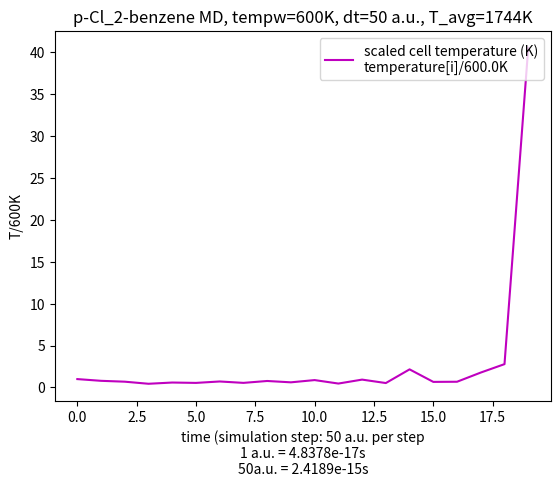

This chart was generated by the following Python code:
#!/usr/bin/env python3

import matplotlib.pyplot as plt
import numpy as np
import sys

# pw.x options
################
# ion initial kick temp = 300K
# dt = 50 a.u. (Ry) = 50*4.8378e-17 s 
# N_step = 300
#
#
#
# basic data
#################
# Ekins = [ ... ]
# Etots = [ ... ]
# temperatures = [ ... ]
#
#
#
# derived lists
#################
# Epots = [ Etots[i] - Ekins[i] for i in range(len(Ekins)) ] 
# norm_Etots = [ thing/Etots[0] for thing in Etots ]
# diff_Etots = [ thing - Etots[0] for thing in Etots ]
# average_temp = get_mean(temperatures)
# inds = range(len(Ekins))

dt=50
ry_atomic_time=4.8378e-17 #seconds per a.u.
timestep_SI = dt*ry_atomic_time
tempw=600

def get_mean(li):
  summe = 0
  for item in li:
    summe += item
  return int(summe/len(li))

def main():
  #plt.scatter(inds, Ekins, color='b', marker='s', s=65, label='Kinetic Energy (Ry)')
  #plt.plot(inds, Ekins, color='g', label='E_kinetic (Ry)')
  #plt.plot(inds, norm_Etots, color='r', label='E_total[t]/(-548.00599230 Ry)')
  #plt.plot(inds, diff_Etots, color='m', label='E_total[t] - E_total[0] = E_total[t] + 548.00599230 Ry')
  #plt.plot(inds, temperatures, color='c', label='cell temperature (K)')
  plt.plot(inds, normtemps, color='m', label='scaled cell temperature (K)\ntemperature[i]/{}K'.format(temperatures[0]))


  #plt.scatter(ecut, etas_pbe_n,  color='g', marker='o', s=65, label='GGA: Cl.pbe-n-kjpaw_psl.1.0.0.UPF')
  #plt.scatter(ecut, etas_pz_nl,  color='r', marker='^', s=65, label='LDA: Cl.pz-nl-kjpaw_psl.1.0.0.UPF')
  #plt.scatter(ecut, etas_pz_n,   color='k', marker='<', s=65, label='LDA: Cl.pz-n-kjpaw_psl.1.0.0.UPF')
  #plt.plot(ecut, etas)

  plt.title("p-Cl_2-benzene MD, tempw={}K, dt={} a.u., T_avg={}K".format(tempw, dt, get_mean(temperatures)))
  plt.ylabel("T/{}K".format(tempw))
  plt.xlabel("time (simulation step: {} a.u. per step\n1 a.u. = {}s\n{}a.u. = {}s".format(dt, ry_atomic_time, dt, timestep_SI))


  print(average_temp)
  plt.legend(loc=1)

  #plt.ylim(ymin=-547.5)

  plt.show()  



#### put big data vectors here

Etots = [-547.94043922,
-547.91814888,
-547.92579061,
-547.91473659,
-547.93357748,
-547.90736205,
-547.91181243,
-547.89919761,
-547.92336420,
-547.87102976,
-547.85803741,
-547.84274262,
-547.87038196,
-547.72896839,
-547.53627680,
-547.52737810,
-547.53597326,
-547.52648266,
-547.65625838,
-540.91790668,

]

Ekins = [0.13110616,
0.10399564,
0.09044183,
0.05781528,
0.07719291,
0.07146298,
0.09371037,
0.07189203,
0.10143926,
0.08043332,
0.11551919,
0.06130702,
0.12294451,
0.06914570,
0.28331929,
0.08723635,
0.08958399,
0.23337281,
0.36526952,
5.31706797
]

temperatures = [600.00000000,
475.93026279,
413.90196558,
264.58838247,
353.26902379,
327.04634803,
428.86027536,
329.00986628,
464.23113272,
368.09859784,
528.66712558,
280.56814444,
562.64869216,
316.44143318,
1296.59489456,
399.23228247,
409.97611951,
1068.01763067,
1671.63557384,
24333.26474286
]



Epots = [ Etots[i] - Ekins[i] for i in range(len(Ekins)) ] 
norm_Etots = [ thing/Etots[0] for thing in Etots ]
diff_Etots = [ thing - Etots[0] for thing in Etots ]
average_temp = get_mean(temperatures)
normtemps = [ thing / temperatures[0] for thing in temperatures ]

inds = range(len(Ekins))

if __name__ == '__main__':
  main()



